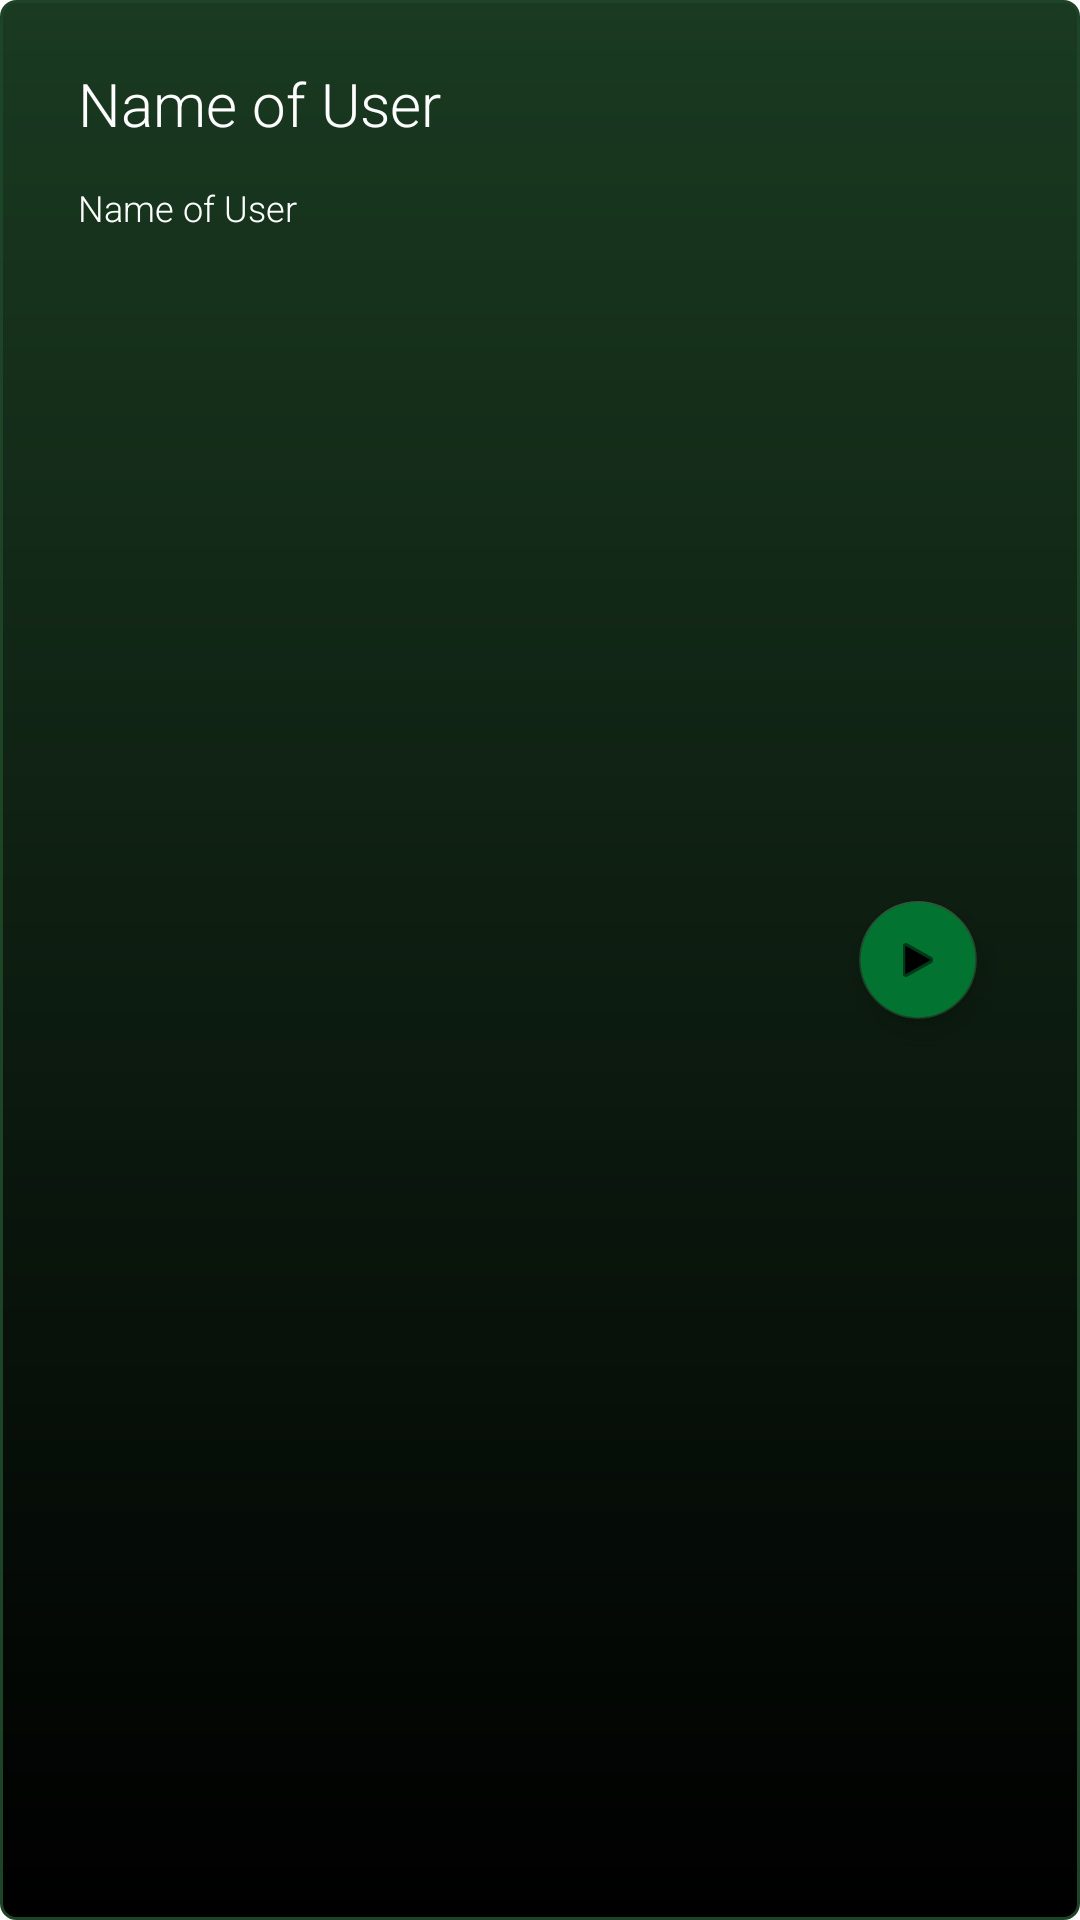

Layout XML and referenced resources for this Android screen:
<!-- AndroidManifest.xml: application theme Theme.LiftToLiveApp -->
<!-- res/layout/trainee_item.xml -->
<?xml version="1.0" encoding="utf-8"?>
<androidx.constraintlayout.widget.ConstraintLayout xmlns:android="http://schemas.android.com/apk/res/android"
    xmlns:app="http://schemas.android.com/apk/res-auto"
    xmlns:tools="http://schemas.android.com/tools"
    android:id="@+id/relativeLayout"
    android:layout_width="fill_parent"
    android:layout_height="wrap_content"
    android:layout_margin="0dp"
    android:layout_marginBottom="0dp"
    android:background="@drawable/edittext_border_green_fade"
    android:padding="6dip"
    tools:padding="20dp">

    <TextView
        android:id="@+id/firstLineText"
        android:layout_width="wrap_content"
        android:layout_height="wrap_content"
        android:layout_marginStart="10dp"
        android:layout_marginTop="5dp"
        android:ems="10"
        android:fontFamily="sans-serif-light"
        android:inputType="textPersonName"
        android:minHeight="48dp"
        android:padding="10dp"
        android:text="Name of User"
        android:textColor="@color/white"
        android:textSize="20sp"
        app:layout_constraintStart_toStartOf="parent"
        app:layout_constraintTop_toTopOf="parent" />

    <TextView
        android:id="@+id/secondLineText"
        android:layout_width="0dp"
        android:layout_height="40dp"
        android:layout_marginTop="-10dp"
        android:ems="10"
        android:fontFamily="sans-serif-light"
        android:gravity="center_vertical"
        android:inputType="textPersonName"
        android:minHeight="48dp"
        android:paddingLeft="10dp"
        android:text="Name of User"
        android:textColor="@color/white"
        android:textSize="12sp"
        app:layout_constraintEnd_toEndOf="@+id/firstLineText"
        app:layout_constraintStart_toStartOf="@+id/firstLineText"
        app:layout_constraintTop_toBottomOf="@+id/firstLineText" />

    <com.google.android.material.floatingactionbutton.FloatingActionButton
        android:id="@+id/visitButton"
        android:layout_width="wrap_content"
        android:layout_height="wrap_content"
        android:layout_marginEnd="20dp"
        android:backgroundTint="@color/light_green"
        android:baseline="0dp"
        android:scaleX="0.7"
        android:scaleY="0.7"
        android:src="@android:drawable/ic_media_play"
        app:layout_constraintBottom_toBottomOf="parent"
        app:layout_constraintEnd_toEndOf="parent"
        app:layout_constraintTop_toTopOf="parent"
        app:rippleColor="@color/black" />

</androidx.constraintlayout.widget.ConstraintLayout>
<!-- resources referenced by this layout -->
<resources>
  <color name="black">#FF000000</color>
  <color name="light_green">#027331</color>
  <color name="white">#FFFFFFFF</color>
  <!-- drawable edittext_border_green_fade (drawable) -->
  <?xml version="1.0" encoding="utf-8"?>
  <shape xmlns:android="http://schemas.android.com/apk/res/android" >
      <stroke
          android:width="1dp"
          android:color="@color/dark_green" />
  
      <solid android:color="#02330D" />
  
      <gradient android:startColor="@color/black" android:endColor="#1A3A21" android:angle="90"/>
  
      <padding
          android:left="1dp"
          android:right="1dp"
          android:bottom="1dp"
          android:top="1dp" />
  
      <corners android:radius="5dp" />
  </shape>
  <style name="Theme.LiftToLiveApp" parent="Theme.MaterialComponents.DayNight.DarkActionBar">
          
          <item name="colorPrimary">@color/dark_green</item>
          <item name="colorPrimaryVariant">@color/dark_green</item>
          <item name="colorOnPrimary">@color/white</item>
          
          <item name="colorSecondary">@color/dark_green</item>
          <item name="colorSecondaryVariant">@color/dark_green</item>
          <item name="colorOnSecondary">@color/black</item>
          
          <item name="android:statusBarColor" tools:targetApi="l">?attr/colorPrimaryVariant</item>
          
      </style>
  <color name="dark_green">#1E4427</color>
</resources>
